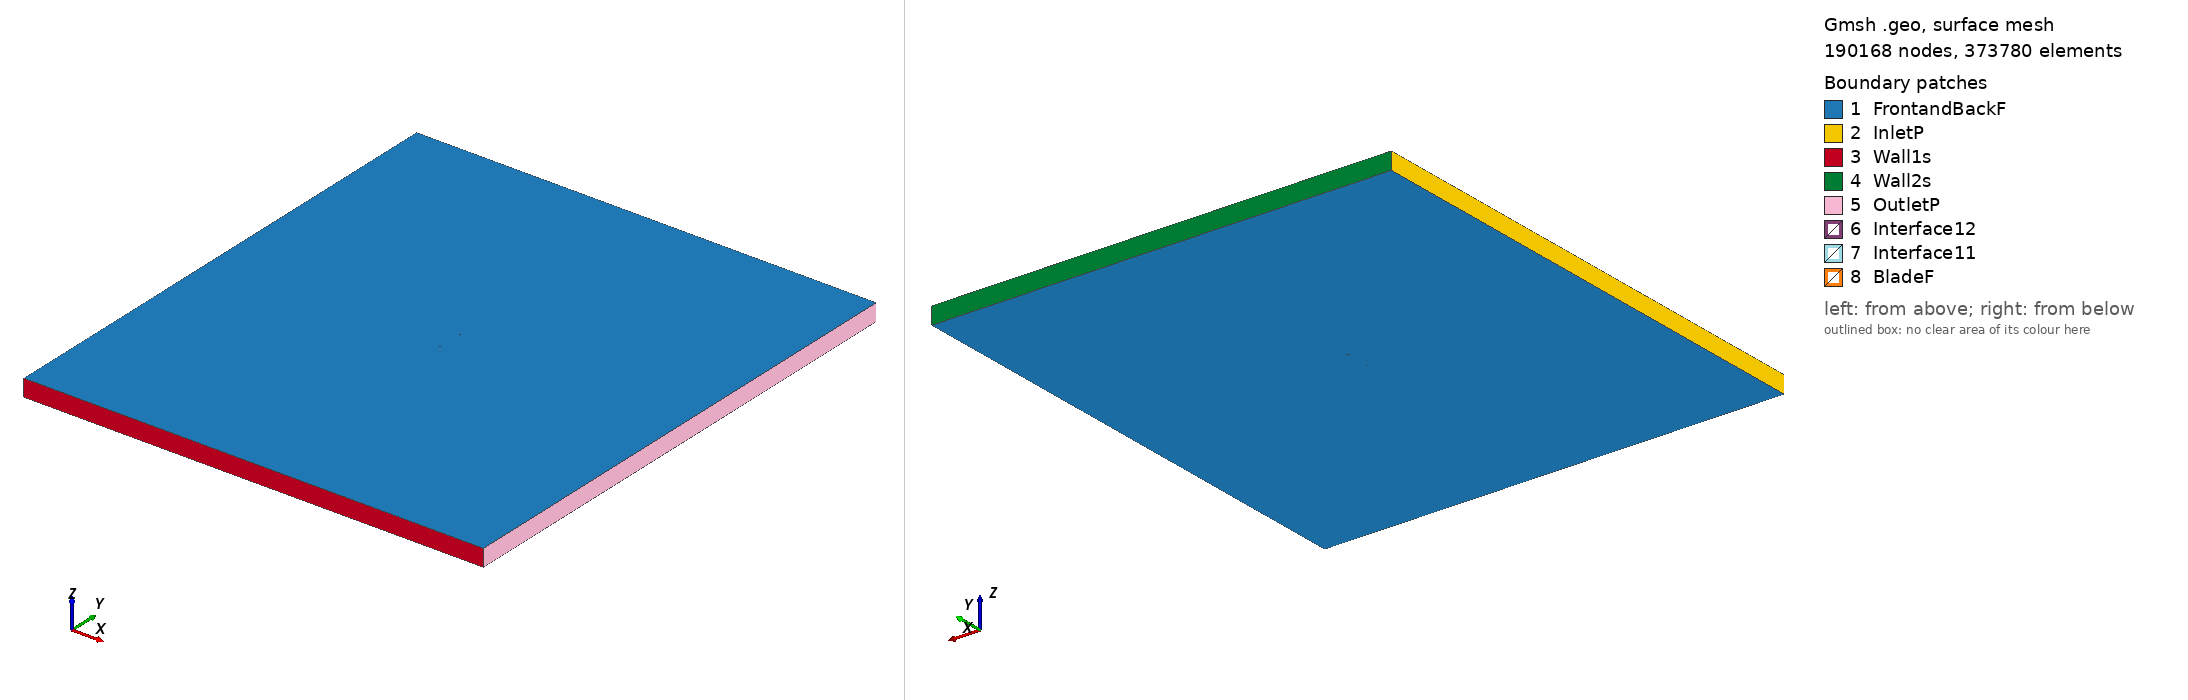

Gmsh geometry script, surface-meshed: 190168 nodes, 373780 surface elements. Boundary patches (legend numbers): 1 FrontandBackF, 2 InletP, 3 Wall1s, 4 Wall2s, 5 OutletP, 6 Interface12, 7 Interface11, 8 BladeF. Left view from above one corner, right view from below the opposite corner. Legend entries are the model's physical surfaces. The drawing asked Gmsh for element sizes between 1% and 20% of the model's largest extent; the script's own settings can give other sizes.

=== e585_tsr2_1.8294_aoa_-0.1916.geo (drawn) ===
SetFactory("OpenCASCADE");

Point(1) = {0.075007, 0.743263, 0, 1.0};
Point(2) = {0.074280, 0.743047, 0, 1.0};
Point(3) = {0.070295, 0.741889, 0, 1.0};
Point(4) = {0.065589, 0.740575, 0, 1.0};
Point(5) = {0.060246, 0.739118, 0, 1.0};
Point(6) = {0.054354, 0.737551, 0, 1.0};
Point(7) = {0.048012, 0.735912, 0, 1.0};
Point(8) = {0.041307, 0.734244, 0, 1.0};
Point(9) = {0.034347, 0.732603, 0, 1.0};
Point(10) = {0.027226, 0.731065, 0, 1.0};
Point(11) = {0.020006, 0.729720, 0, 1.0};
Point(12) = {0.012711, 0.728628, 0, 1.0};
Point(13) = {0.005372, 0.727809, 0, 1.0};
Point(14) = {-0.001967, 0.727274, 0, 1.0};
Point(15) = {-0.009637, 0.727022, 0, 1.0};
Point(16) = {-0.016447, 0.727046, 0, 1.0};
Point(17) = {-0.023472, 0.727329, 0, 1.0};
Point(18) = {-0.030266, 0.727854, 0, 1.0};
Point(19) = {-0.036763, 0.728612, 0, 1.0};
Point(20) = {-0.042904, 0.729582, 0, 1.0};
Point(21) = {-0.048630, 0.730749, 0, 1.0};
Point(22) = {-0.053889, 0.732091, 0, 1.0};
Point(23) = {-0.058639, 0.733583, 0, 1.0};
Point(24) = {-0.062836, 0.735195, 0, 1.0};
Point(25) = {-0.066450, 0.736894, 0, 1.0};
Point(26) = {-0.069454, 0.738642, 0, 1.0};
Point(27) = {-0.071826, 0.740388, 0, 1.0};
Point(28) = {-0.073553, 0.742074, 0, 1.0};
Point(29) = {-0.074619, 0.743625, 0, 1.0};
Point(30) = {-0.074866, 0.744212, 0, 1.0};
Point(31) = {-0.074967, 0.744601, 0, 1.0};
Point(32) = {-0.075000, 0.744841, 0, 1.0};
Point(33) = {-0.075000, 0.745064, 0, 1.0};
Point(34) = {-0.074990, 0.745166, 0, 1.0};
Point(35) = {-0.074970, 0.745262, 0, 1.0};
Point(36) = {-0.074938, 0.745350, 0, 1.0};
Point(37) = {-0.074892, 0.745432, 0, 1.0};
Point(38) = {-0.074827, 0.745512, 0, 1.0};
Point(39) = {-0.074751, 0.745593, 0, 1.0};
Point(40) = {-0.074564, 0.745754, 0, 1.0};
Point(41) = {-0.074334, 0.745913, 0, 1.0};
Point(42) = {-0.073916, 0.746150, 0, 1.0};
Point(43) = {-0.072871, 0.746601, 0, 1.0};
Point(44) = {-0.070379, 0.747308, 0, 1.0};
Point(45) = {-0.067030, 0.747918, 0, 1.0};
Point(46) = {-0.062860, 0.748433, 0, 1.0};
Point(47) = {-0.057914, 0.748858, 0, 1.0};
Point(48) = {-0.052250, 0.749207, 0, 1.0};
Point(49) = {-0.045945, 0.749490, 0, 1.0};
Point(50) = {-0.039078, 0.749708, 0, 1.0};
Point(51) = {-0.031736, 0.749866, 0, 1.0};
Point(52) = {-0.024011, 0.749964, 0, 1.0};
Point(53) = {-0.016001, 0.750000, 0, 1.0};
Point(54) = {-0.007807, 0.749968, 0, 1.0};
Point(55) = {0.000469, 0.749859, 0, 1.0};
Point(56) = {0.008723, 0.749657, 0, 1.0};
Point(57) = {0.016851, 0.749325, 0, 1.0};
Point(58) = {0.024808, 0.748800, 0, 1.0};
Point(59) = {0.032597, 0.748080, 0, 1.0};
Point(60) = {0.040216, 0.747223, 0, 1.0};
Point(61) = {0.047645, 0.746338, 0, 1.0};
Point(62) = {0.054773, 0.745583, 0, 1.0};
Point(63) = {0.061415, 0.745048, 0, 1.0};
Point(64) = {0.067390, 0.744761, 0, 1.0};
Point(65) = {0.072533, 0.744722, 0, 1.0};
Point(66) = {0.075001, 0.744798, 0, 1.0};
Point(67) = {-0.075007, -0.743263, 0, 1.0};
Point(68) = {-0.074280, -0.743047, 0, 1.0};
Point(69) = {-0.070295, -0.741889, 0, 1.0};
Point(70) = {-0.065589, -0.740575, 0, 1.0};
Point(71) = {-0.060246, -0.739118, 0, 1.0};
Point(72) = {-0.054354, -0.737551, 0, 1.0};
Point(73) = {-0.048012, -0.735912, 0, 1.0};
Point(74) = {-0.041307, -0.734244, 0, 1.0};
Point(75) = {-0.034347, -0.732603, 0, 1.0};
Point(76) = {-0.027226, -0.731065, 0, 1.0};
Point(77) = {-0.020006, -0.729720, 0, 1.0};
Point(78) = {-0.012711, -0.728628, 0, 1.0};
Point(79) = {-0.005372, -0.727809, 0, 1.0};
Point(80) = {0.001967, -0.727274, 0, 1.0};
Point(81) = {0.009637, -0.727022, 0, 1.0};
Point(82) = {0.016447, -0.727046, 0, 1.0};
Point(83) = {0.023472, -0.727329, 0, 1.0};
Point(84) = {0.030266, -0.727854, 0, 1.0};
Point(85) = {0.036763, -0.728612, 0, 1.0};
Point(86) = {0.042904, -0.729582, 0, 1.0};
Point(87) = {0.048630, -0.730749, 0, 1.0};
Point(88) = {0.053889, -0.732091, 0, 1.0};
Point(89) = {0.058639, -0.733583, 0, 1.0};
Point(90) = {0.062836, -0.735195, 0, 1.0};
Point(91) = {0.066450, -0.736894, 0, 1.0};
Point(92) = {0.069454, -0.738642, 0, 1.0};
Point(93) = {0.071826, -0.740388, 0, 1.0};
Point(94) = {0.073553, -0.742074, 0, 1.0};
Point(95) = {0.074619, -0.743625, 0, 1.0};
Point(96) = {0.074866, -0.744212, 0, 1.0};
Point(97) = {0.074967, -0.744601, 0, 1.0};
Point(98) = {0.075000, -0.744841, 0, 1.0};
Point(99) = {0.075000, -0.745064, 0, 1.0};
Point(100) = {0.074990, -0.745166, 0, 1.0};
Point(101) = {0.074970, -0.745262, 0, 1.0};
Point(102) = {0.074938, -0.745350, 0, 1.0};
Point(103) = {0.074892, -0.745432, 0, 1.0};
Point(104) = {0.074827, -0.745512, 0, 1.0};
Point(105) = {0.074751, -0.745593, 0, 1.0};
Point(106) = {0.074564, -0.745754, 0, 1.0};
Point(107) = {0.074334, -0.745913, 0, 1.0};
Point(108) = {0.073916, -0.746150, 0, 1.0};
Point(109) = {0.072871, -0.746601, 0, 1.0};
Point(110) = {0.070379, -0.747308, 0, 1.0};
Point(111) = {0.067030, -0.747918, 0, 1.0};
Point(112) = {0.062860, -0.748433, 0, 1.0};
Point(113) = {0.057914, -0.748858, 0, 1.0};
Point(114) = {0.052250, -0.749207, 0, 1.0};
Point(115) = {0.045945, -0.749490, 0, 1.0};
Point(116) = {0.039078, -0.749708, 0, 1.0};
Point(117) = {0.031736, -0.749866, 0, 1.0};
Point(118) = {0.024011, -0.749964, 0, 1.0};
Point(119) = {0.016001, -0.750000, 0, 1.0};
Point(120) = {0.007807, -0.749968, 0, 1.0};
Point(121) = {-0.000469, -0.749859, 0, 1.0};
Point(122) = {-0.008723, -0.749657, 0, 1.0};
Point(123) = {-0.016851, -0.749325, 0, 1.0};
Point(124) = {-0.024808, -0.748800, 0, 1.0};
Point(125) = {-0.032597, -0.748080, 0, 1.0};
Point(126) = {-0.040216, -0.747223, 0, 1.0};
Point(127) = {-0.047645, -0.746338, 0, 1.0};
Point(128) = {-0.054773, -0.745583, 0, 1.0};
Point(129) = {-0.061415, -0.745048, 0, 1.0};
Point(130) = {-0.067390, -0.744761, 0, 1.0};
Point(131) = {-0.072533, -0.744722, 0, 1.0};
Point(132) = {-0.075001, -0.744798, 0, 1.0};

// Lines: first blade (splines 1-4)
Spline(1) = {1:18};
Spline(2) = {18:50};
Spline(3) = {50:66};
Spline(4) = {66,1};

// Lines: second blade (splines 5-8)
Spline(5) = {67:84};
Spline(6) = {84:116};
Spline(7) = {116:132};
Spline(8) = {132,67};

// Outer domain (points 20001-4 and lines)
Point(133) = {-13.50000000, -15.00000000, 0, 1.0};
Point(134) = {-13.50000000, 15.00000000, 0, 1.0};
Point(135) = {13.50000000, 15.00000000, 0, 1.0};
Point(136) = {13.50000000, -15.00000000, 0, 1.0};
Line(11) = {133, 134};
Line(12) = {134, 135};
Line(13) = {135, 136};
Line(14) = {133, 136};

// Interface (between moving and stationary domain) (circles)
Circle(9) = {0, 0, 0, 0.80000000, 0, 2*Pi};
Circle(10) = {0, 0, 0, 0.80000000, 0, 2*Pi};

// Loops collect Lines/Splines/etc (blade1, blade2, domain, first circle)
Line Loop(1) = {1:4};
Line Loop(2) = {5:8};
Line Loop(3) = {11,12,13,-14};
Line Loop(4) = {9};

// BooleanDifference cuts out the circle/interface from the domain
Plane Surface(1) = {3};
Plane Surface(2) = {4};
BooleanDifference{ Surface{1}; Delete;}{ Surface{2}; Delete;}

// This one cuts out the blades from the inner circle/interface
Line Loop(6) = {10};
Plane Surface(5) = {6};
Plane Surface(6) = {1};
Plane Surface(7) = {2};
BooleanDifference{ Surface{5}; Delete;}{ Surface{6,7}; Delete;}

// extrude to 3rd dimension
Extrude {0, 0, 1} {Surface{1}; Surface{5}; Layers{1}; Recombine;}

// Physical Surfaces are the named boundaries (patches)
Physical Surface("Interface11") = {12};
Physical Surface("Interface12") = {10};

// sides of domain
Physical Surface("InletP") = {6};
Physical Surface("OutletP") = {9};

// top and bottom of domain
Physical Surface("Wall1s") = {7};
Physical Surface("Wall2s") = {8};

// Check FrontandBackF by ensuring there is nothing in the 3rd dimension
Physical Surface("FrontandBackF") = {1,11,5,21};
Physical Surface("BladeF") = {13:20};
Physical Volume("Turbine") = {2};
Physical Volume("Farfield") = {1};

// settings for airfoil boundary layer
Field[1] = BoundaryLayer;
Field[1].EdgesList = {1:8};
Field[1].hwall_n = 1e-3;
Field[1].thickness = 1.5e-2;
Field[1].ratio = 1.05;
Field[1].Quads = 1;
BoundaryLayer Field = 1;

// control points for mesh (blade and interface)
// floor((arc length / 1.5mm)/ 6) -> Transfinite Line
Transfinite Line {1,2,3,5,6,7} = 34 Using Progression 1;
Transfinite Line {4,8} = 2 Using Progression 1;
Transfinite Line {9, 15} = 800 Using Progression 1;

// For more information on gmsh syntax, visit http://gmsh.info/doc/texinfo/gmsh.html
